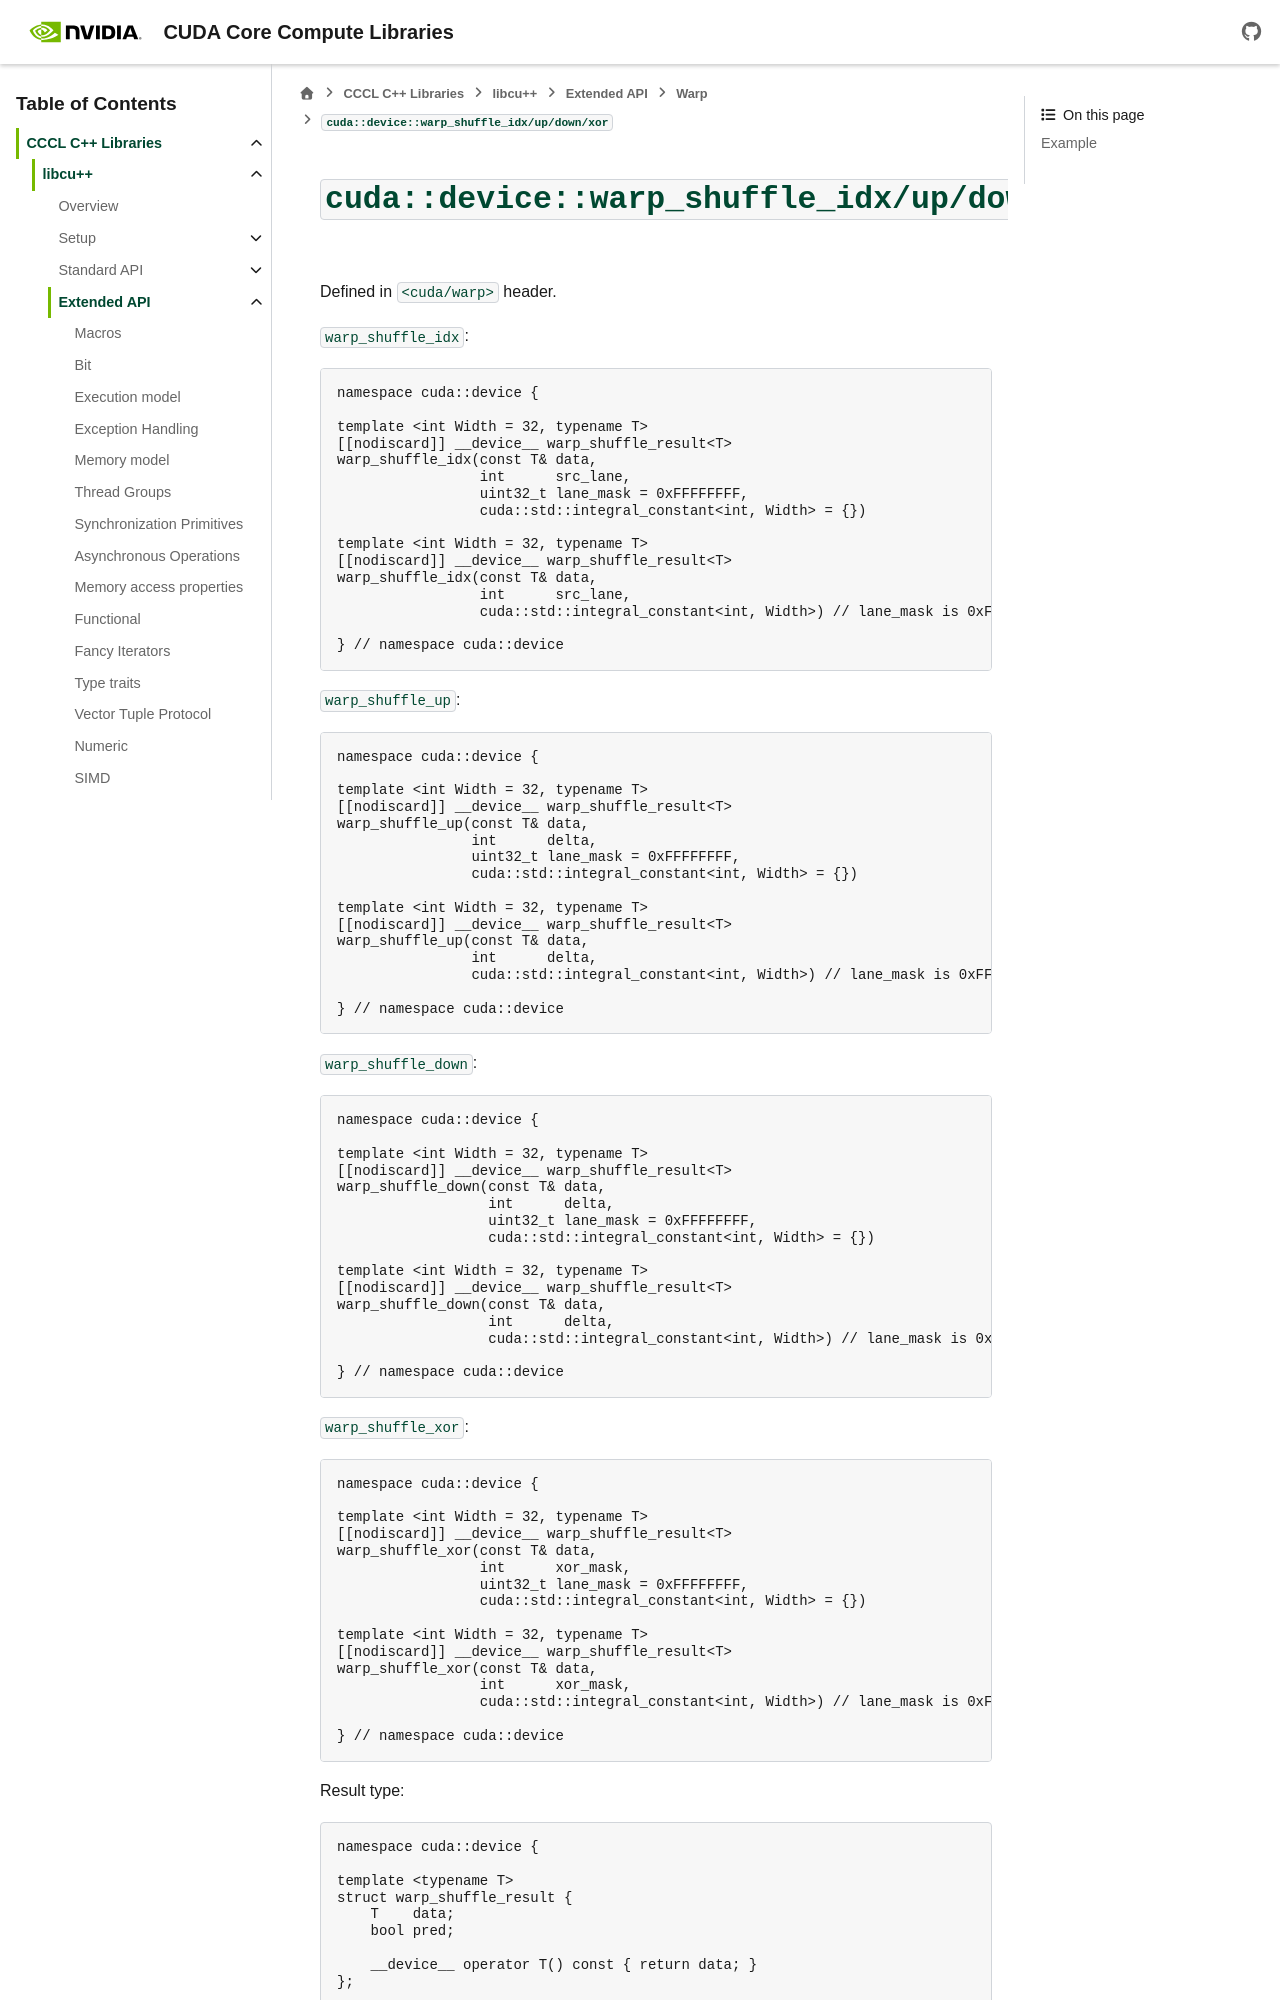

repository: NVIDIA/cccl · page: docs/unstable/libcudacxx/extended_api/warp/warp_shuffle.html · generator: sphinx

.. _libcudacxx-extended-api-warp-warp-shuffle:

``cuda::device::warp_shuffle_idx/up/down/xor``
==============================================

Defined in ``<cuda/warp>`` header.

``warp_shuffle_idx``:

.. code:: cuda

    namespace cuda::device {

    template <int Width = 32, typename T>
    [[nodiscard]] __device__ warp_shuffle_result<T>
    warp_shuffle_idx(const T& data,
                     int      src_lane,
                     uint32_t lane_mask = 0xFFFFFFFF,
                     cuda::std::integral_constant<int, Width> = {})

    template <int Width = 32, typename T>
    [[nodiscard]] __device__ warp_shuffle_result<T>
    warp_shuffle_idx(const T& data,
                     int      src_lane,
                     cuda::std::integral_constant<int, Width>) // lane_mask is 0xFFFFFFFF

    } // namespace cuda::device

``warp_shuffle_up``:

.. code:: cuda

    namespace cuda::device {

    template <int Width = 32, typename T>
    [[nodiscard]] __device__ warp_shuffle_result<T>
    warp_shuffle_up(const T& data,
                    int      delta,
                    uint32_t lane_mask = 0xFFFFFFFF,
                    cuda::std::integral_constant<int, Width> = {})

    template <int Width = 32, typename T>
    [[nodiscard]] __device__ warp_shuffle_result<T>
    warp_shuffle_up(const T& data,
                    int      delta,
                    cuda::std::integral_constant<int, Width>) // lane_mask is 0xFFFFFFFF

    } // namespace cuda::device

``warp_shuffle_down``:

.. code:: cuda

    namespace cuda::device {

    template <int Width = 32, typename T>
    [[nodiscard]] __device__ warp_shuffle_result<T>
    warp_shuffle_down(const T& data,
                      int      delta,
                      uint32_t lane_mask = 0xFFFFFFFF,
                      cuda::std::integral_constant<int, Width> = {})

    template <int Width = 32, typename T>
    [[nodiscard]] __device__ warp_shuffle_result<T>
    warp_shuffle_down(const T& data,
                      int      delta,
                      cuda::std::integral_constant<int, Width>) // lane_mask is 0xFFFFFFFF

    } // namespace cuda::device

``warp_shuffle_xor``:

.. code:: cuda

    namespace cuda::device {

    template <int Width = 32, typename T>
    [[nodiscard]] __device__ warp_shuffle_result<T>
    warp_shuffle_xor(const T& data,
                     int      xor_mask,
                     uint32_t lane_mask = 0xFFFFFFFF,
                     cuda::std::integral_constant<int, Width> = {})

    template <int Width = 32, typename T>
    [[nodiscard]] __device__ warp_shuffle_result<T>
    warp_shuffle_xor(const T& data,
                     int      xor_mask,
                     cuda::std::integral_constant<int, Width>) // lane_mask is 0xFFFFFFFF

    } // namespace cuda::device

Result type:

.. code:: cuda

    namespace cuda::device {

    template <typename T>
    struct warp_shuffle_result {
        T    data;
        bool pred;

        __device__ operator T() const { return data; }
    };

    } // namespace cuda::device
